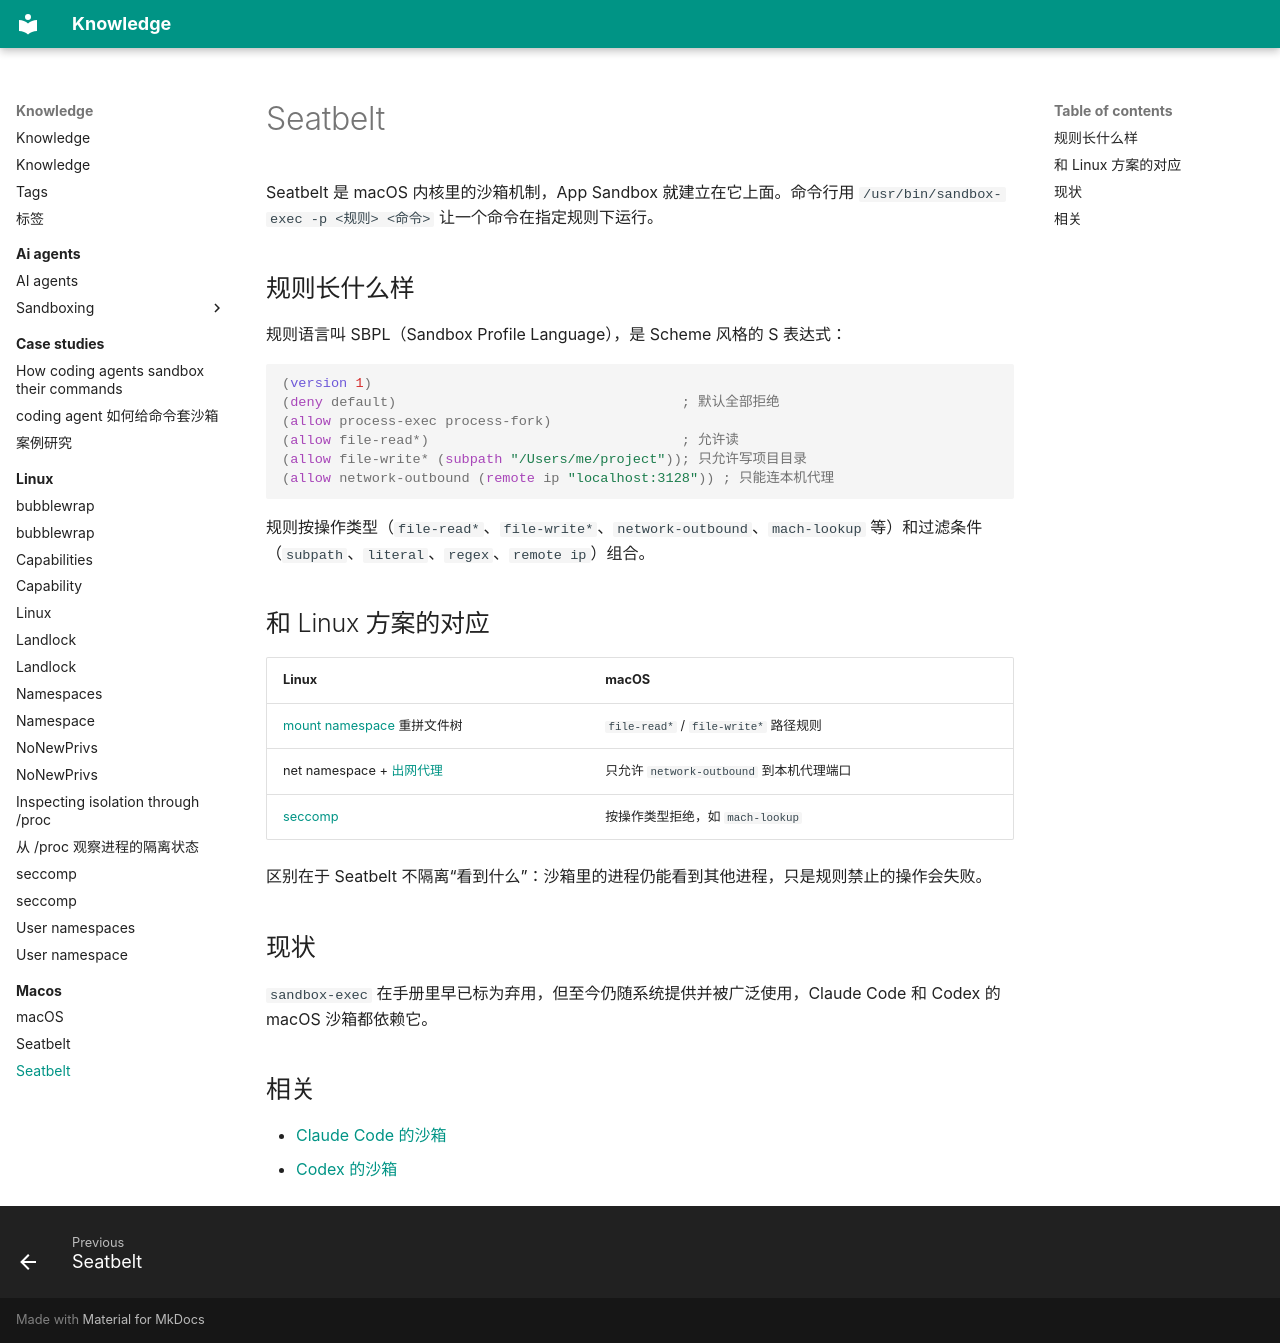

repository: alvingaopro/knowledge · page: macos/seatbelt.zh/index.html · generator: mkdocs

---
title: Seatbelt
description: macOS 用 SBPL 规则文件限制进程访问文件、网络和系统服务的沙箱机制
type: explanation
tags: [macos, security, sandbox]
created: 2026-11-06
updated: 2026-11-06
sources:
  - https://github.com/anthropic-experimental/sandbox-runtime
  - https://github.com/openai/codex
---

Seatbelt 是 macOS 内核里的沙箱机制，App Sandbox 就建立在它上面。命令行用 `/usr/bin/sandbox-exec -p <规则> <命令>` 让一个命令在指定规则下运行。

## 规则长什么样

规则语言叫 SBPL（Sandbox Profile Language），是 Scheme 风格的 S 表达式：

```scheme
(version 1)
(deny default)                                   ; 默认全部拒绝
(allow process-exec process-fork)
(allow file-read*)                               ; 允许读
(allow file-write* (subpath "/Users/me/project")); 只允许写项目目录
(allow network-outbound (remote ip "localhost:3128")) ; 只能连本机代理
```

规则按操作类型（`file-read*`、`file-write*`、`network-outbound`、`mach-lookup` 等）和过滤条件（`subpath`、`literal`、`regex`、`remote ip`）组合。

## 和 Linux 方案的对应

| Linux | macOS |
| --- | --- |
| [mount namespace](../linux/namespaces.md) 重拼文件树 | `file-read*` / `file-write*` 路径规则 |
| net namespace + [出网代理](../ai-agents/sandboxing/egress-proxy.md) | 只允许 `network-outbound` 到本机代理端口 |
| [seccomp](../linux/seccomp.md) | 按操作类型拒绝，如 `mach-lookup` |

区别在于 Seatbelt 不隔离“看到什么”：沙箱里的进程仍能看到其他进程，只是规则禁止的操作会失败。

## 现状

`sandbox-exec` 在手册里早已标为弃用，但至今仍随系统提供并被广泛使用，Claude Code 和 Codex 的 macOS 沙箱都依赖它。

## 相关

- [Claude Code 的沙箱](../ai-agents/sandboxing/claude-code.md)
- [Codex 的沙箱](../ai-agents/sandboxing/codex.md)
